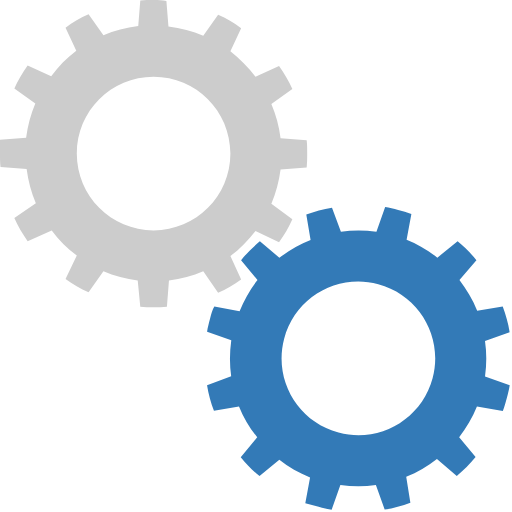
t = 0.00 s
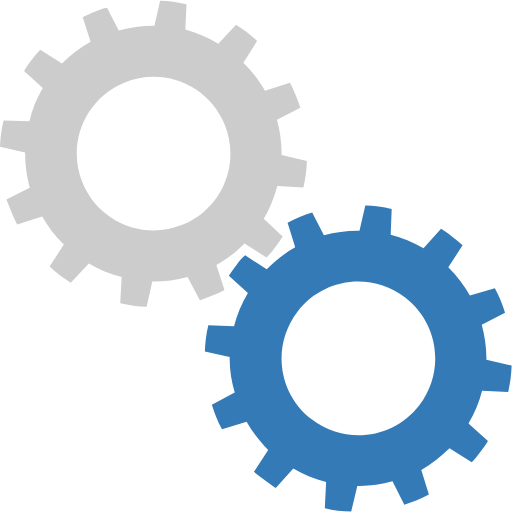
t = 0.25 s
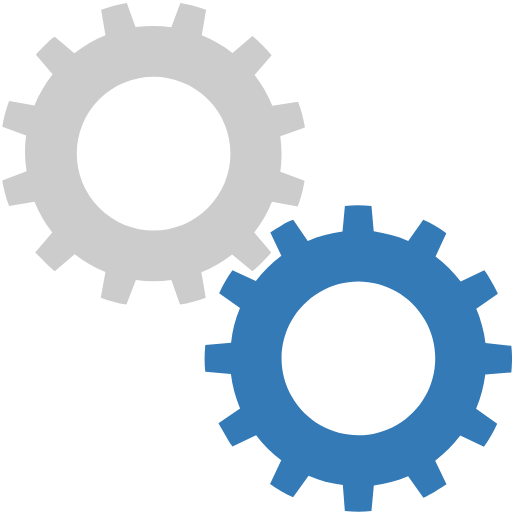
t = 0.50 s
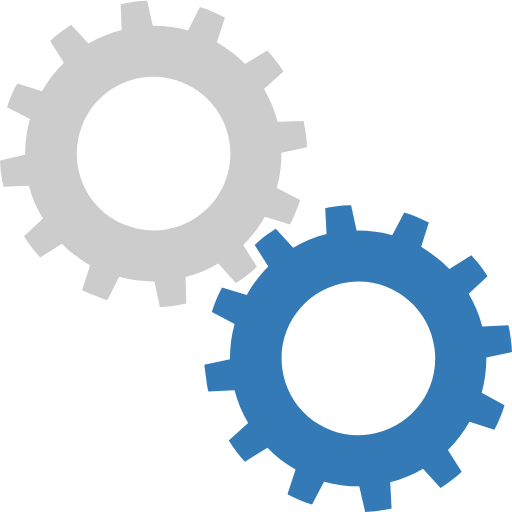
t = 0.75 s

The animated SVG that drew these frames (rendered in a browser with its animation timeline set to each time). Animation: 2 SMIL elements (animateTransform=2); one cycle of 1.00 s, repeats indefinitely.

<?xml version="1.0" encoding="utf-8"?><svg width='200px' height='200px' xmlns="http://www.w3.org/2000/svg" viewBox="0 0 100 100" preserveAspectRatio="xMidYMid" class="uil-gears"><rect x="0" y="0" width="100" height="100" fill="none" class="bk"></rect><g transform="translate(-20,-20)"><path d="M79.9,52.6C80,51.8,80,50.9,80,50s0-1.8-0.1-2.6l-5.1-0.4c-0.3-2.4-0.9-4.6-1.8-6.7l4.2-2.9c-0.7-1.6-1.6-3.1-2.6-4.5 L70,35c-1.4-1.9-3.1-3.5-4.9-4.9l2.2-4.6c-1.4-1-2.9-1.9-4.5-2.6L59.8,27c-2.1-0.9-4.4-1.5-6.7-1.8l-0.4-5.1C51.8,20,50.9,20,50,20 s-1.8,0-2.6,0.1l-0.4,5.1c-2.4,0.3-4.6,0.9-6.7,1.8l-2.9-4.1c-1.6,0.7-3.1,1.6-4.5,2.6l2.1,4.6c-1.9,1.4-3.5,3.1-5,4.9l-4.5-2.1 c-1,1.4-1.9,2.9-2.6,4.5l4.1,2.9c-0.9,2.1-1.5,4.4-1.8,6.8l-5,0.4C20,48.2,20,49.1,20,50s0,1.8,0.1,2.6l5,0.4 c0.3,2.4,0.9,4.7,1.8,6.8l-4.1,2.9c0.7,1.6,1.6,3.1,2.6,4.5l4.5-2.1c1.4,1.9,3.1,3.5,5,4.9l-2.1,4.6c1.4,1,2.9,1.9,4.5,2.6l2.9-4.1 c2.1,0.9,4.4,1.5,6.7,1.8l0.4,5.1C48.2,80,49.1,80,50,80s1.8,0,2.6-0.1l0.4-5.1c2.3-0.3,4.6-0.9,6.7-1.8l2.9,4.2 c1.6-0.7,3.1-1.6,4.5-2.6L65,69.9c1.9-1.4,3.5-3,4.9-4.9l4.6,2.2c1-1.4,1.9-2.9,2.6-4.5L73,59.8c0.9-2.1,1.5-4.4,1.8-6.7L79.9,52.6 z M50,65c-8.3,0-15-6.7-15-15c0-8.3,6.7-15,15-15s15,6.7,15,15C65,58.3,58.3,65,50,65z" fill="#ccc"><animateTransform attributeName="transform" type="rotate" from="90 50 50" to="0 50 50" dur="1s" repeatCount="indefinite"></animateTransform></path></g><g transform="translate(20,20) rotate(15 50 50)"><path d="M79.9,52.6C80,51.8,80,50.9,80,50s0-1.8-0.1-2.6l-5.1-0.4c-0.3-2.4-0.9-4.6-1.8-6.7l4.2-2.9c-0.7-1.6-1.6-3.1-2.6-4.5 L70,35c-1.4-1.9-3.1-3.5-4.9-4.9l2.2-4.6c-1.4-1-2.9-1.9-4.5-2.6L59.8,27c-2.1-0.9-4.4-1.5-6.7-1.8l-0.4-5.1C51.8,20,50.9,20,50,20 s-1.8,0-2.6,0.1l-0.4,5.1c-2.4,0.3-4.6,0.9-6.7,1.8l-2.9-4.1c-1.6,0.7-3.1,1.6-4.5,2.6l2.1,4.6c-1.9,1.4-3.5,3.1-5,4.9l-4.5-2.1 c-1,1.4-1.9,2.9-2.6,4.5l4.1,2.9c-0.9,2.1-1.5,4.4-1.8,6.8l-5,0.4C20,48.2,20,49.1,20,50s0,1.8,0.1,2.6l5,0.4 c0.3,2.4,0.9,4.7,1.8,6.8l-4.1,2.9c0.7,1.6,1.6,3.1,2.6,4.5l4.5-2.1c1.4,1.9,3.1,3.5,5,4.9l-2.1,4.6c1.4,1,2.9,1.9,4.5,2.6l2.9-4.1 c2.1,0.9,4.4,1.5,6.7,1.8l0.4,5.1C48.2,80,49.1,80,50,80s1.8,0,2.6-0.1l0.4-5.1c2.3-0.3,4.6-0.9,6.7-1.8l2.9,4.2 c1.6-0.7,3.1-1.6,4.5-2.6L65,69.9c1.9-1.4,3.5-3,4.9-4.9l4.6,2.2c1-1.4,1.9-2.9,2.6-4.5L73,59.8c0.9-2.1,1.5-4.4,1.8-6.7L79.9,52.6 z M50,65c-8.3,0-15-6.7-15-15c0-8.3,6.7-15,15-15s15,6.7,15,15C65,58.3,58.3,65,50,65z" fill="#337ab7"><animateTransform attributeName="transform" type="rotate" from="0 50 50" to="90 50 50" dur="1s" repeatCount="indefinite"></animateTransform></path></g></svg>